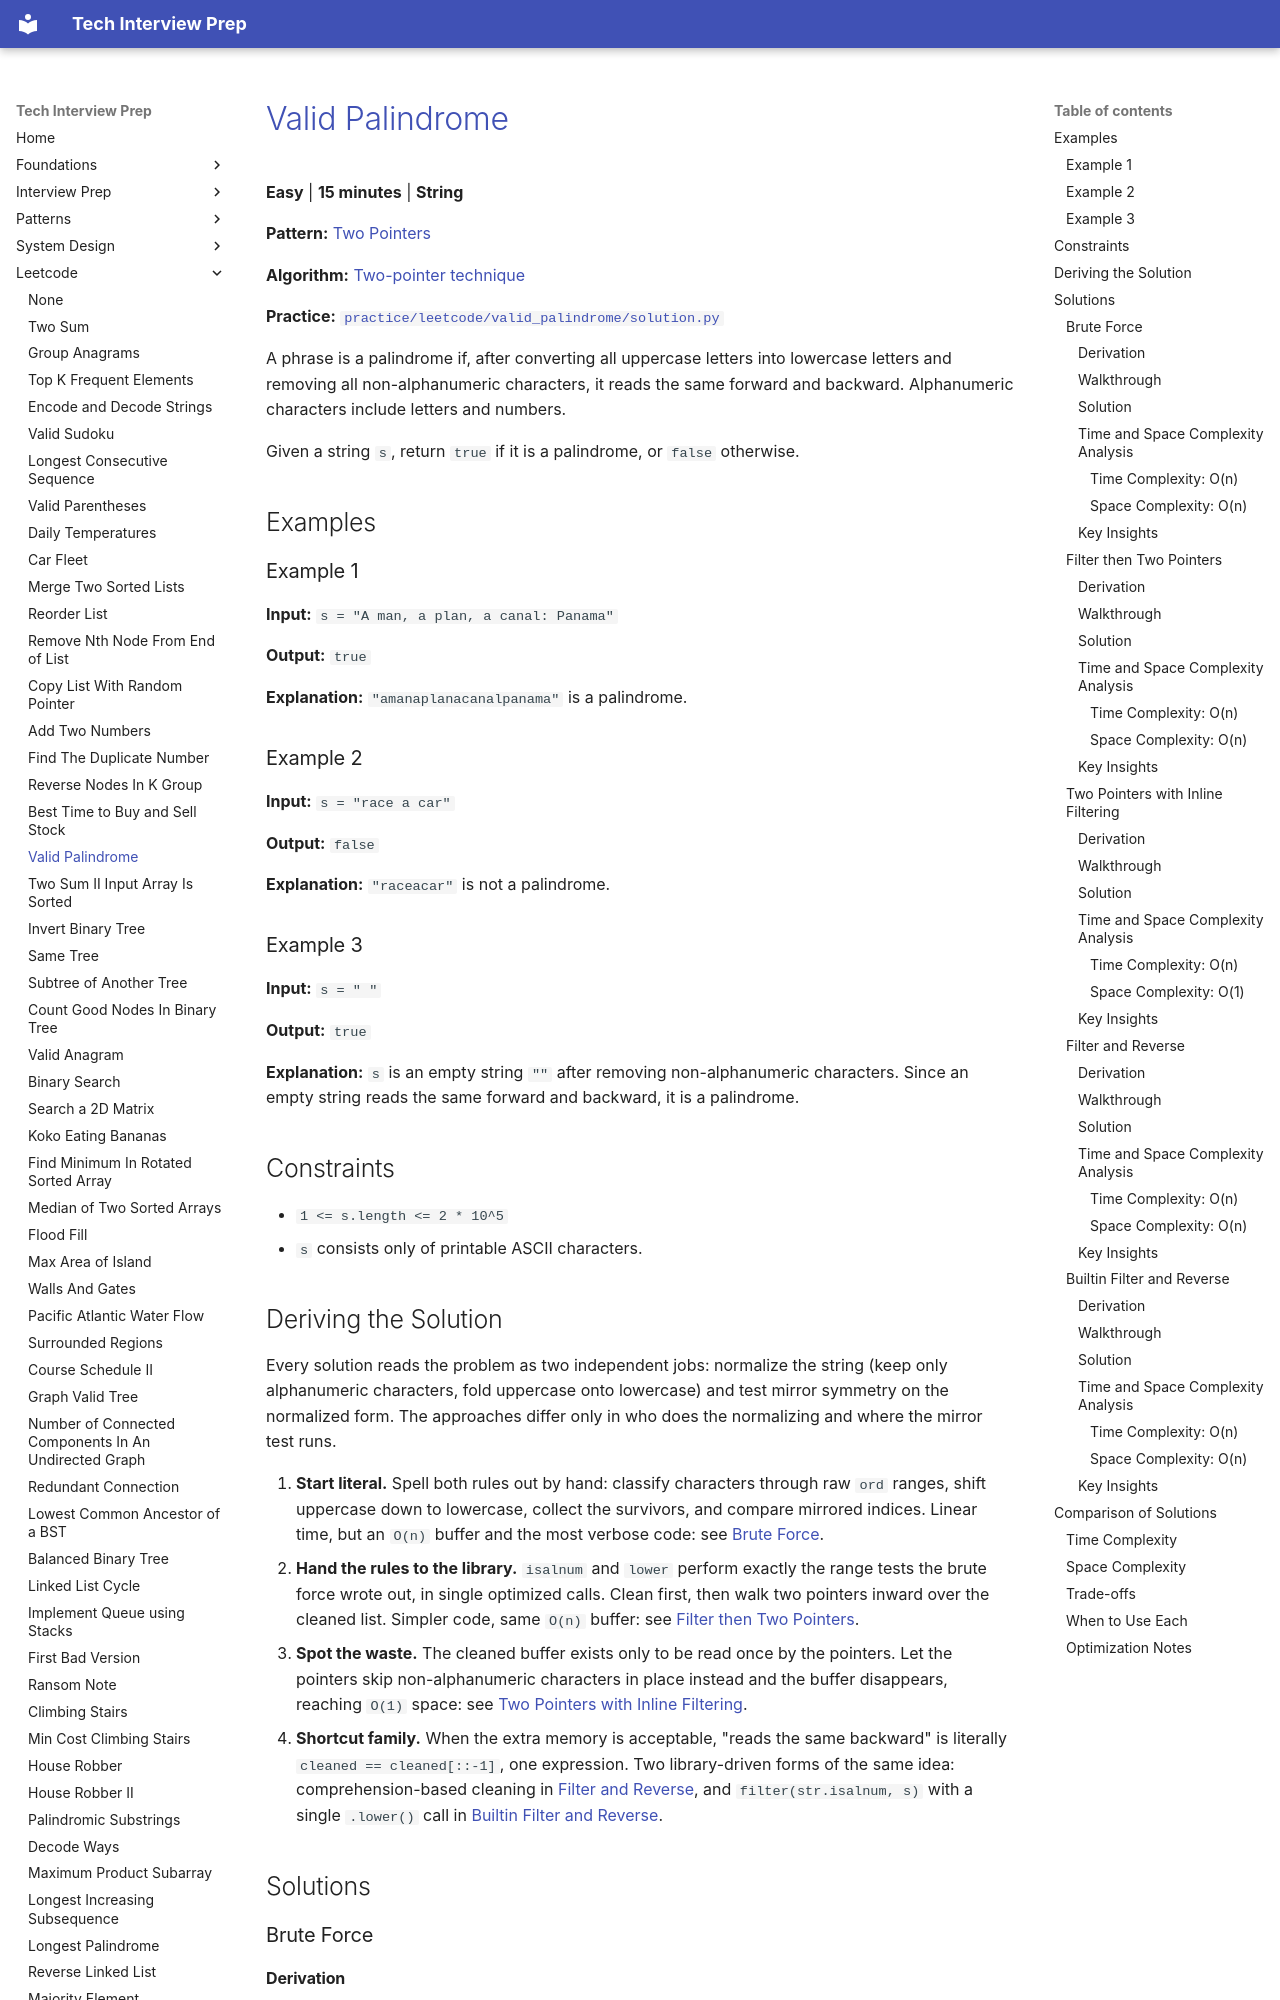

repository: ThoDHa/tech-interview-prep · page: leetcode/valid_palindrome/index.html · generator: mkdocs

# [Valid Palindrome](https://leetcode.com/problems/valid-palindrome/)

**Easy** | **15 minutes** | **String**

**Pattern:** [Two Pointers](../patterns/two_pointers/intuition.md)

**Algorithm:** [Two-pointer technique](https://usaco.guide/silver/two-pointers)

**Practice:** [`practice/leetcode/valid_palindrome/solution.py`](../../practice/leetcode/valid_palindrome/solution.py)

A phrase is a palindrome if, after converting all uppercase letters into lowercase letters and removing all non-alphanumeric characters, it reads the same forward and backward. Alphanumeric characters include letters and numbers.

Given a string `s`, return `true` if it is a palindrome, or `false` otherwise.

## Examples

### Example 1

**Input:** `s = "A man, a plan, a canal: Panama"`

**Output:** `true`

**Explanation:** `"amanaplanacanalpanama"` is a palindrome.

### Example 2

**Input:** `s = "race a car"`

**Output:** `false`

**Explanation:** `"raceacar"` is not a palindrome.

### Example 3

**Input:** `s = " "`

**Output:** `true`

**Explanation:** `s` is an empty string `""` after removing non-alphanumeric characters. Since an empty string reads the same forward and backward, it is a palindrome.

## Constraints

- `1 <= s.length <= 2 * 10^5`
- `s` consists only of printable ASCII characters.

## Deriving the Solution

Every solution reads the problem as two independent jobs: normalize the string (keep only alphanumeric characters, fold uppercase onto lowercase) and test mirror symmetry on the normalized form. The approaches differ only in who does the normalizing and where the mirror test runs.

1. **Start literal.** Spell both rules out by hand: classify characters through
   raw `ord` ranges, shift uppercase down to lowercase, collect the survivors, and compare mirrored indices. Linear time, but an `O(n)` buffer and the most verbose code: see [Brute Force](#brute-force).
2. **Hand the rules to the library.** `isalnum` and `lower` perform exactly the
   range tests the brute force wrote out, in single optimized calls. Clean first, then walk two pointers inward over the cleaned list. Simpler code, same `O(n)` buffer: see [Filter then Two Pointers](#filter-then-two-pointers).
3. **Spot the waste.** The cleaned buffer exists only to be read once by the
   pointers. Let the pointers skip non-alphanumeric characters in place instead and the buffer disappears, reaching `O(1)` space: see [Two Pointers with Inline Filtering](#two-pointers-with-inline-filtering).
4. **Shortcut family.** When the extra memory is acceptable, "reads the same
   backward" is literally `cleaned == cleaned[::-1]`, one expression. Two library-driven forms of the same idea: comprehension-based cleaning in [Filter and Reverse](#filter-and-reverse), and `filter(str.isalnum, s)` with a single `.lower()` call in [Builtin Filter and Reverse](#builtin-filter-and-reverse).

## Solutions

### Brute Force
